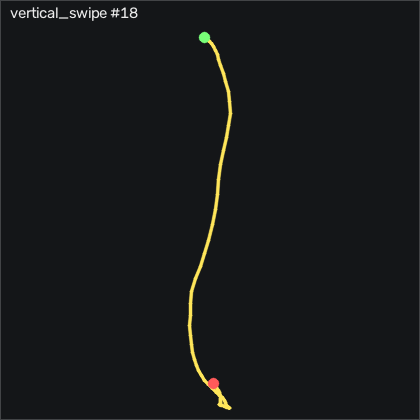

Source data for this figure (header and first rows):
t_s, ax, ay, az, gx, gy, gz, seq
0.00000, -0.191, -0.02800, 0.973, -5.424, -6.931, -3.308, 9530
0.01000, -0.168, -0.02500, 0.952, -1.369, -6.9, 1.296, 9531
0.02000, -0.152, -0.03500, 0.923, 2.412, -1.352, 5.747, 9532
0.03100, -0.133, -0.03600, 0.891, 4.332, 1.331, 7.15, 9533
0.04000, -0.13, -0.02300, 0.872, 3.448, 2.459, 4.345, 9534
0.05000, -0.122, -0.01800, 0.846, 0.8568, 2.002, 0.4124, 9535
0.06000, -0.09900, -0.01400, 0.796, -0.1802, 2.215, -0.8986, 9536
0.07000, -0.07200, -0.00800, 0.732, 0.4598, 3.222, 0.01537, 9537
0.08000, -0.06400, -0.00200, 0.672, 2.259, 5.081, 2.18, 9538
0.09000, -0.05300, 0.01000, 0.602, 4.79, 7.002, 5.168, 9539
0.1, -0.04400, 0.00600, 0.518, 6.985, 8.283, 8.765, 9540
0.11, 0.00300, -0.00900, 0.399, 9.698, 9.898, 12.12, 9541
0.12, 0.04900, -0.00500, 0.312, 13.54, 12.21, 15.32, 9542
0.13, 0.117, 0.01300, 0.216, 17.72, 16, 18.43, 9543
0.14, 0.193, 0.04600, 0.142, 21.1, 22.46, 22.27, 9544
0.15, 0.257, 0.05300, 0.08200, 21.95, 30.39, 26.24, 9545
0.161, 0.317, 0.02000, -0.00400, 21.74, 39.04, 31.81, 9546
0.17, 0.367, -0.02700, -0.08700, 21.01, 48.83, 35.47, 9547
0.18, 0.377, -0.09900, -0.121, 20.92, 61.06, 35.84, 9548
0.19, 0.39, -0.164, -0.172, 22.69, 72.73, 33.1, 9549
0.201, 0.381, -0.194, -0.209, 26.65, 87.15, 28.89, 9550
0.21, 0.353, -0.167, -0.235, 30.03, 101.6, 19.01, 9551
0.22, 0.266, -0.09000, -0.239, 28.57, 113.3, 3.613, 9552
0.23, 0.132, 0.03300, -0.152, 18.87, 122.5, -17.67, 9553
0.24, -0.02400, 0.08200, -0.05300, 3.143, 131.5, -34.86, 9554
0.25, -0.159, 0.09600, 0.02000, -14.33, 137.3, -48.12, 9555
0.26, -0.266, 0.06500, 0.08100, -28.96, 143.5, -56.63, 9556
0.27, -0.398, 0.01500, 0.163, -34.3, 153.6, -55.65, 9557
0.28, -0.534, 0.01000, 0.254, -30.67, 162, -50.23, 9558
0.29, -0.681, 0.05600, 0.377, -23.78, 169.7, -42.06, 9559
0.3, -0.854, 0.103, 0.512, -19.36, 176.3, -33.09, 9560
0.31, -1.006, 0.14, 0.641, -21.98, 178.2, -28.52, 9561
0.32, -1.129, 0.134, 0.77, -30.24, 174.8, -28, 9562
0.331, -1.239, 0.104, 0.895, -40.7, 169.1, -29.22, 9563
0.34, -1.314, 0.06700, 0.987, -50, 161.1, -30.35, 9564
0.35, -1.384, 0.06400, 1.196, -53.9, 154.9, -26.72, 9565
0.36, -1.234, -0.201, 0.985, -57.77, 135.9, -31.57, 9566
0.371, -1.405, -0.18, 1.155, -40.45, 143.2, -23.92, 9567
0.38, -1.603, -0.05700, 1.399, -13.63, 149.8, 9.771, 9568
0.39, -1.552, -0.126, 1.375, -4.143, 136.7, 23.22, 9569
0.4, -1.508, -0.18, 1.332, -2.101, 120.2, 13.98, 9570
0.41, -1.524, -0.186, 1.34, 3.692, 111, 14.83, 9571
0.42, -1.544, -0.196, 1.39, 10.22, 105.7, 20.14, 9572
0.43, -1.531, -0.188, 1.396, 16.19, 94.62, 16.97, 9573
0.44, -1.481, -0.159, 1.339, 21.04, 81.48, 11.14, 9574
0.45, -1.434, -0.131, 1.289, 24.06, 70.78, 6.631, 9575
0.46, -1.395, -0.105, 1.257, 27.23, 63.25, 5.015, 9576
0.47, -1.357, -0.07000, 1.216, 32.47, 57.52, 7.332, 9577
0.48, -1.314, -0.05800, 1.158, 37.65, 53.19, 12.39, 9578
0.49, -1.267, -0.06600, 1.095, 42.38, 49.81, 17.42, 9579
0.501, -1.221, -0.04200, 1.043, 45.76, 45.78, 18.31, 9580
0.51, -1.183, 0.01900, 0.99, 45.67, 40.66, 13.61, 9581
0.52, -1.16, 0.08700, 0.962, 40.37, 35.6, 5.29, 9582
0.53, -1.159, 0.153, 0.969, 31.1, 31.3, -2.789, 9583
0.541, -1.157, 0.179, 0.962, 20.31, 26.36, -7.424, 9584
0.55, -1.136, 0.17, 0.936, 11.01, 22.52, -6.448, 9585
0.56, -1.073, 0.06000, 0.853, 5.43, 19.23, -1.174, 9586
0.57, -1.127, 0.07800, 0.94, 9.942, 21.06, 7.637, 9587
0.58, -1.111, 0.08000, 0.869, 13.97, 15.69, 16.45, 9588
0.59, -0.985, 0.08500, 0.745, 11.04, 5.996, 13.22, 9589
... 27 more rows
